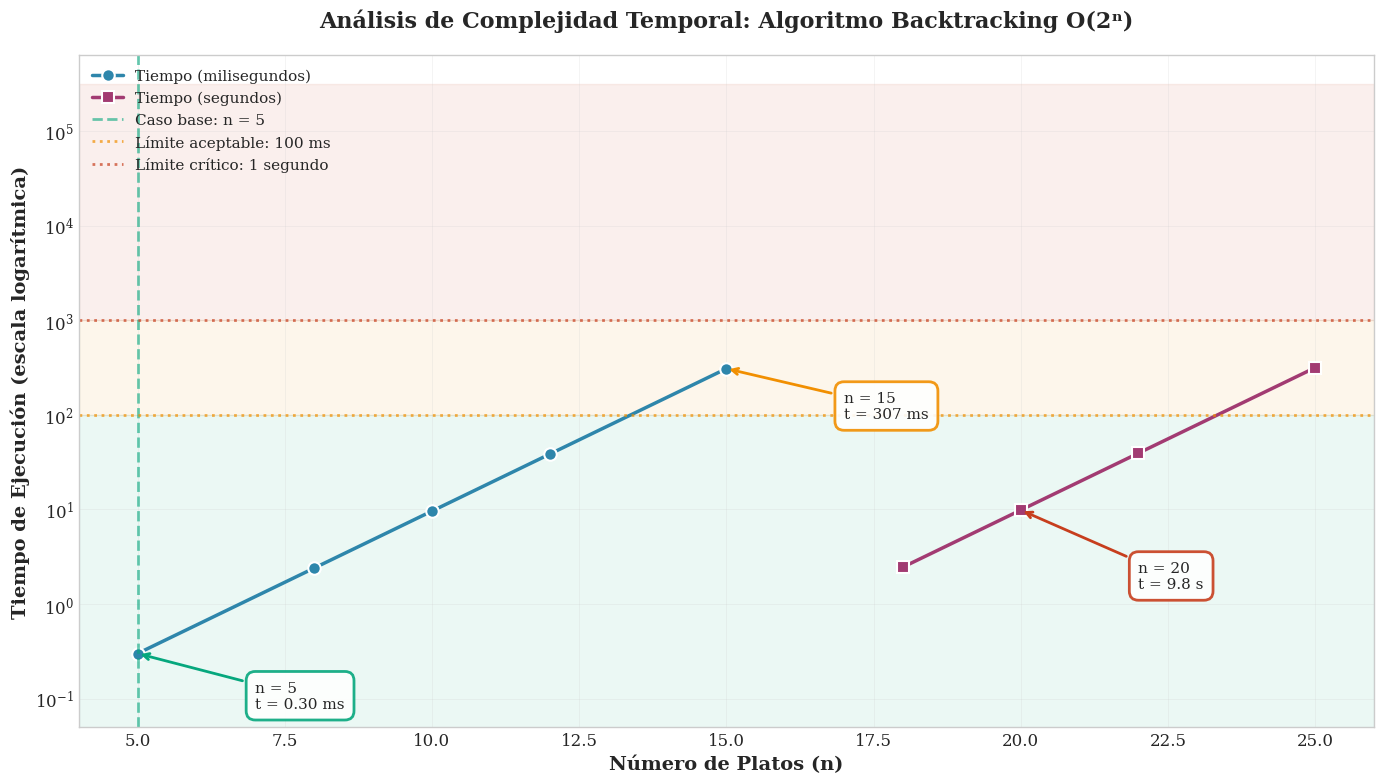

Generate this figure with matplotlib:
import matplotlib.pyplot as plt
import numpy as np

# Configurar el estilo
plt.style.use('seaborn-v0_8-whitegrid')
plt.rcParams['figure.figsize'] = (14, 8)
plt.rcParams['font.size'] = 12
plt.rcParams['font.family'] = 'serif'

# Datos del número de platos
n_platos = np.array([5, 8, 10, 12, 15, 18, 20, 22, 25])

# Combinaciones posibles (2^n - 1)
combinaciones_teoricas = 2**n_platos - 1

# Tiempo estimado en milisegundos
# Tiempo base: 0.3 ms para n=5
tiempo_base = 0.3
tiempos_ms = tiempo_base * (2**(n_platos - 5))

# Convertir a segundos para valores grandes
tiempos_segundos = tiempos_ms / 1000

# Crear figura
fig, ax = plt.subplots(figsize=(14, 8))

# ============================================================
# GRÁFICO: Tiempo de Ejecución vs Número de Platos
# ============================================================
# Separar datos en dos escalas
mask_ms = tiempos_ms < 1000
mask_seg = tiempos_ms >= 1000

# Plot principal
ax.semilogy(n_platos[mask_ms], tiempos_ms[mask_ms], 'o-', linewidth=2.5, 
            markersize=9, color='#2E86AB', label='Tiempo (milisegundos)', markeredgecolor='white', markeredgewidth=1.5)
ax.semilogy(n_platos[mask_seg], tiempos_segundos[mask_seg], 's-', linewidth=2.5, 
            markersize=9, color='#A23B72', label='Tiempo (segundos)', markeredgecolor='white', markeredgewidth=1.5)

# Líneas de referencia
ax.axvline(x=5, color='#06A77D', linestyle='--', linewidth=2, alpha=0.6, 
           label='Caso base: n = 5')
ax.axhline(y=100, color='#F18F01', linestyle=':', linewidth=2, alpha=0.7, 
           label='Límite aceptable: 100 ms')
ax.axhline(y=1000, color='#C73E1D', linestyle=':', linewidth=2, alpha=0.7, 
           label='Límite crítico: 1 segundo')

# Zonas de rendimiento
ax.axhspan(0.001, 100, alpha=0.08, color='#06A77D', zorder=0)
ax.axhspan(100, 1000, alpha=0.08, color='#F18F01', zorder=0)
ax.axhspan(1000, max(tiempos_ms), alpha=0.08, color='#C73E1D', zorder=0)

# Etiquetas y título
ax.set_xlabel('Número de Platos (n)', fontsize=14, fontweight='bold')
ax.set_ylabel('Tiempo de Ejecución (escala logarítmica)', fontsize=14, fontweight='bold')
ax.set_title('Análisis de Complejidad Temporal: Algoritmo Backtracking O(2ⁿ)', 
             fontsize=16, fontweight='bold', pad=20)

# Grid mejorado
ax.grid(True, alpha=0.3, linestyle='-', linewidth=0.5)
ax.set_axisbelow(True)

# Leyenda profesional
ax.legend(fontsize=11, loc='upper left', framealpha=0.95, edgecolor='gray', fancybox=True)

# Anotaciones científicas
ax.annotate(f'n = 5\nt = {tiempos_ms[0]:.2f} ms', 
            xy=(5, tiempos_ms[0]), 
            xytext=(7, 0.08), 
            fontsize=11,
            bbox=dict(boxstyle='round,pad=0.6', facecolor='white', edgecolor='#06A77D', linewidth=2, alpha=0.9),
            arrowprops=dict(arrowstyle='->', color='#06A77D', lw=2))

ax.annotate(f'n = 15\nt = {tiempos_ms[4]:.0f} ms', 
            xy=(15, tiempos_ms[4]), 
            xytext=(17, tiempos_ms[4]*0.3), 
            fontsize=11,
            bbox=dict(boxstyle='round,pad=0.6', facecolor='white', edgecolor='#F18F01', linewidth=2, alpha=0.9),
            arrowprops=dict(arrowstyle='->', color='#F18F01', lw=2))

ax.annotate(f'n = 20\nt = {tiempos_segundos[6]:.1f} s', 
            xy=(20, tiempos_segundos[6]), 
            xytext=(22, tiempos_segundos[6]*0.15), 
            fontsize=11,
            bbox=dict(boxstyle='round,pad=0.6', facecolor='white', edgecolor='#C73E1D', linewidth=2, alpha=0.9),
            arrowprops=dict(arrowstyle='->', color='#C73E1D', lw=2))

# Ajustar límites
ax.set_xlim(4, 26)
ax.set_ylim(0.05, max(tiempos_ms)*2)

# Ajustar layout
plt.tight_layout()

# Guardar la figura en alta resolución
plt.savefig('analisis_temporal_backtracking.png', dpi=300, bbox_inches='tight', facecolor='white')
print("✅ Gráfico guardado como 'analisis_temporal_backtracking.png'")

# Mostrar la figura
plt.show()

# ============================================================
# TABLA DE RESULTADOS
# ============================================================
print("\n" + "="*80)
print(" "*20 + "ANÁLISIS DE COMPLEJIDAD TEMPORAL")
print("="*80)
print(f"{'n':<8} {'Combinaciones':<20} {'Tiempo (ms)':<18} {'Tiempo (s)':<18}")
print("-"*80)

for i, n in enumerate(n_platos):
    if tiempos_ms[i] < 1000:
        print(f"{n:<8} {combinaciones_teoricas[i]:<20,} {tiempos_ms[i]:<18.2f} {'—':<18}")
    else:
        print(f"{n:<8} {combinaciones_teoricas[i]:<20,} {tiempos_ms[i]:<18.0f} {tiempos_segundos[i]:<18.2f}")

print("="*80)
print("\n📊 RESULTADOS DEL ANÁLISIS:")
print("   • Complejidad temporal: O(2ⁿ)")
print("   • Rendimiento óptimo: n ≤ 12 (< 100 ms)")
print("   • Rendimiento aceptable: n ≤ 15 (< 1 segundo)")
print("   • Límite de viabilidad práctica: n ≈ 20")
print("\n" + "="*80)